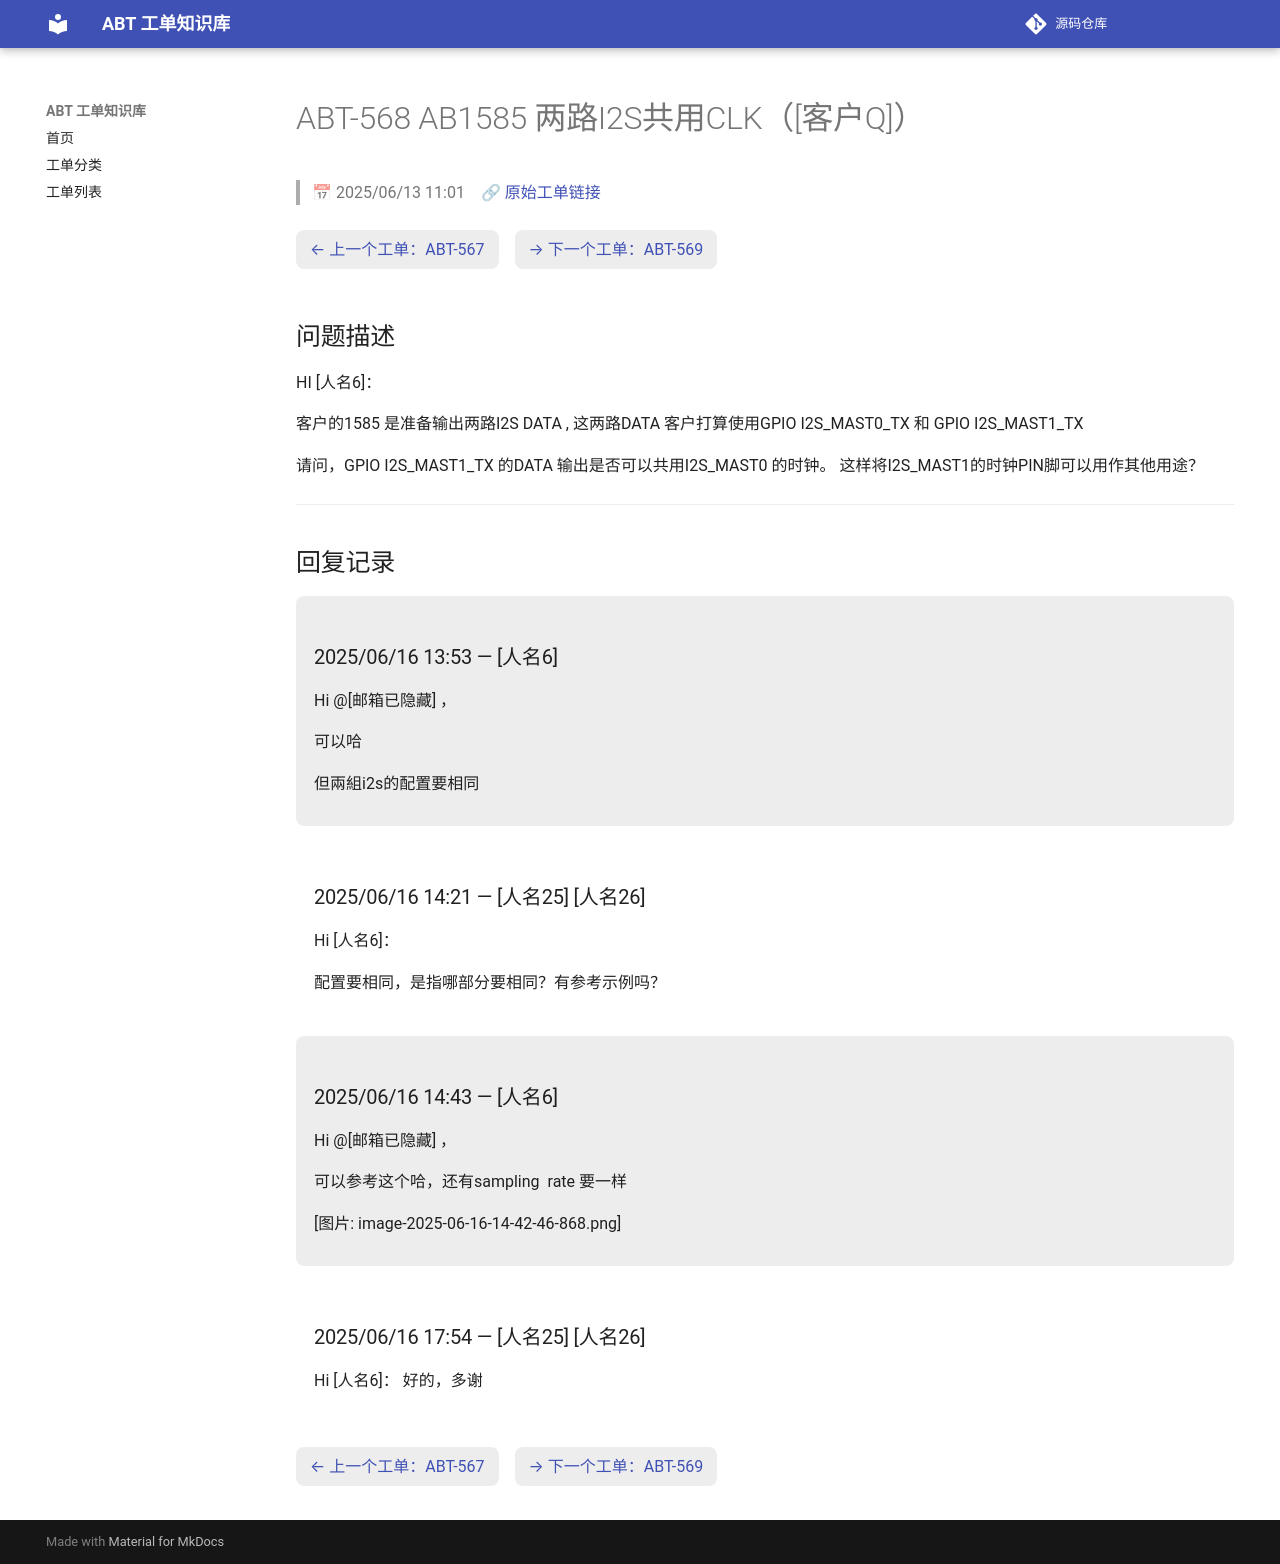

repository: luckycee/airoha-kb · page: tickets/ABT-568/index.html · generator: mkdocs

---
id: ABT-568
title: "AB1585 两路I2S共用CLK（[客户Q]）"
date: 2025/06/13 11:01
status: Closed
source: https://eservice.airoha.com.tw/servicedesk/customer/portal/1038/MIUIX1565-568
---

# ABT-568 AB1585 两路I2S共用CLK（[客户Q]）

> 📅 2025/06/13 11:01　🔗 [原始工单链接](https://eservice.airoha.com.tw/servicedesk/customer/portal/1038/MIUIX1565-568)

<div class="ticket-nav" markdown="1">

[← 上一个工单：ABT-567](ABT-567.md)　[→ 下一个工单：ABT-569](ABT-569.md)

</div>

## 问题描述

HI [人名6]：

客户的1585 是准备输出两路I2S DATA ,  这两路DATA 客户打算使用GPIO I2S_MAST0_TX  和 GPIO I2S_MAST1_TX

请问，GPIO I2S_MAST1_TX 的DATA 输出是否可以共用I2S_MAST0 的时钟。  这样将I2S_MAST1的时钟PIN脚可以用作其他用途？

---

## 回复记录

<div class="reply odd" markdown="1">

### 2025/06/16 13:53 — [人名6]

Hi @[邮箱已隐藏] ，

可以哈

但兩組i2s的配置要相同

</div>

<div class="reply even" markdown="1">

### 2025/06/16 14:21 — [人名25] [人名26]

Hi [人名6]：

配置要相同，是指哪部分要相同？有参考示例吗？

</div>

<div class="reply odd" markdown="1">

### 2025/06/16 14:43 — [人名6]

Hi @[邮箱已隐藏] ，

可以参考这个哈，还有sampling  rate 要一样

[图片: image-2025-06-16-14-42-46-868.png]

</div>

<div class="reply even" markdown="1">

### 2025/06/16 17:54 — [人名25] [人名26]

Hi [人名6]：
好的，多谢

</div>

<div class="ticket-nav" markdown="1">

[← 上一个工单：ABT-567](ABT-567.md)　[→ 下一个工单：ABT-569](ABT-569.md)

</div>
